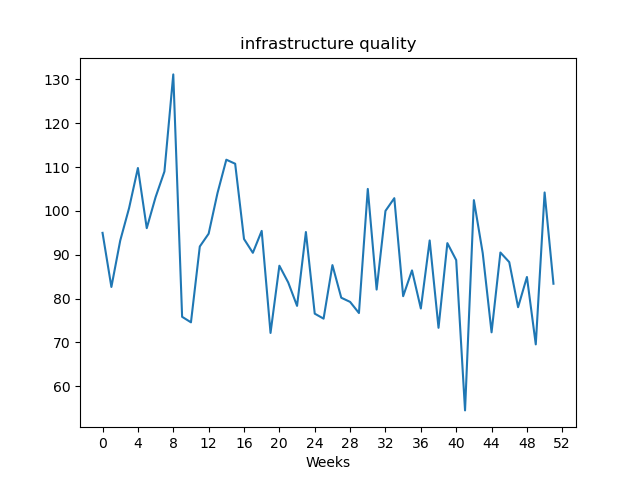

Data behind this chart, as committed beside it:
, value
Week1, 94.99
Week2, 82.65
Week3, 93.23
Week4, 100.6
Week5, 109.8
Week6, 96.06
Week7, 103.1
Week8, 109
Week9, 131.1
Week10, 75.85
Week11, 74.59
Week12, 91.88
Week13, 94.8
Week14, 104
Week15, 111.7
Week16, 110.8
Week17, 93.59
Week18, 90.44
Week19, 95.44
Week20, 72.17
Week21, 87.5
Week22, 83.68
Week23, 78.34
Week24, 95.18
Week25, 76.57
Week26, 75.43
Week27, 87.64
Week28, 80.2
Week29, 79.25
Week30, 76.71
Week31, 105
Week32, 82.06
Week33, 100.0
Week34, 102.9
Week35, 80.55
Week36, 86.43
Week37, 77.74
Week38, 93.26
Week39, 73.34
Week40, 92.65
Week41, 88.78
Week42, 54.51
Week43, 102.5
Week44, 90.37
Week45, 72.31
Week46, 90.51
Week47, 88.32
Week48, 78.04
Week49, 84.93
Week50, 69.56
Week51, 104.2
Week52, 83.39
